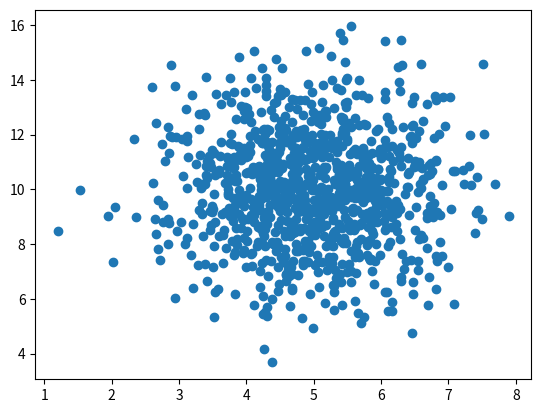

Source code (Python):
"""
import numpy
import matplotlib.pyplot as plt
from scipy import stats

speed = [99,86,87,88,111,86,103,87,94,78,77,85,86]

x = numpy.mean(speed) # tinh trung binh
print(x)

x = numpy.median(speed) # tinh trung vi - vi tri o giua
# phai sap xep thoe thu tu truoc
# neu co 2 so o giua thi chia cho 2
print(x)

x = stats.mode(speed)
print(x)
"""

import math
import numpy
from scipy import stats
import matplotlib.pyplot as plt

speed = [32,111,138,28,59,77,97]

x = numpy.mean(speed)

# do lech chuan std mo ta su phan tan cua cac gia tri
# do lech chuan thap nghia la hau het cac so deu gan gia tri trung binh
y = numpy.std(speed)

# phuong sai var la 1 so khac bieu dien su phan tan cua cac gia tri
# lay can bac 2 cua phuong sai duoc do lech chuan
# tim trung binh, tim su khac biet moi gtri so voi gtri tb, binh phuong roi lay trung binh cac gia tri do
z = numpy.var(speed)
print(x)
print(y)
print(z)

print(math.sqrt(z)) # binh phuong do lech chuan la phuong sai


ages = [5,31,43,48,50,41,7,11,15,39,80,82,32,2,8,6,25,36,27,61,31]

# phan tram cung cap 1 so mo ta gia tri ma 1 phan tram gia tri nhat dinh thap hon
x = numpy.percentile(ages, 90) #do tuoi ma 90 phan tram so nguoi tre hon
print(x)

# tao phan phoi ngau nhien
x = numpy.random.uniform(0.0, 5.0, 250) # tao 1 mang 250 so ngau nhien tu 0 den 5
print(x)
#plt.hist(x, 5) # bieu dien bang bieu do 5 thanh
#plt.show()

# tao phan phoi chuan ( tap trung quanh 1 gtri co dinh)
x = numpy.random.normal(5.0, 1.0, 100000) # gia tri trung binh la 5, do lech chuan la 1, 100000 gtri
# tap trung quanh muc 5 va hiem khi xa gtri tbinh qua 1
#plt.hist(x, 100)
#plt.show()

# bieu do phan tan - tap gtri moi diem bieu dien bang 1 dau cham

x = [5,7,8,7,2,17,2,9,4,11,12,9,6]
y = [99,86,87,88,111,86,103,87,94,78,77,85,86]
#plt.scatter(x, y)
#plt.show()

x = numpy.random.normal(5, 1, 1000)
y = numpy.random.normal(10, 2, 1000)

plt.scatter(x, y)
plt.show()





